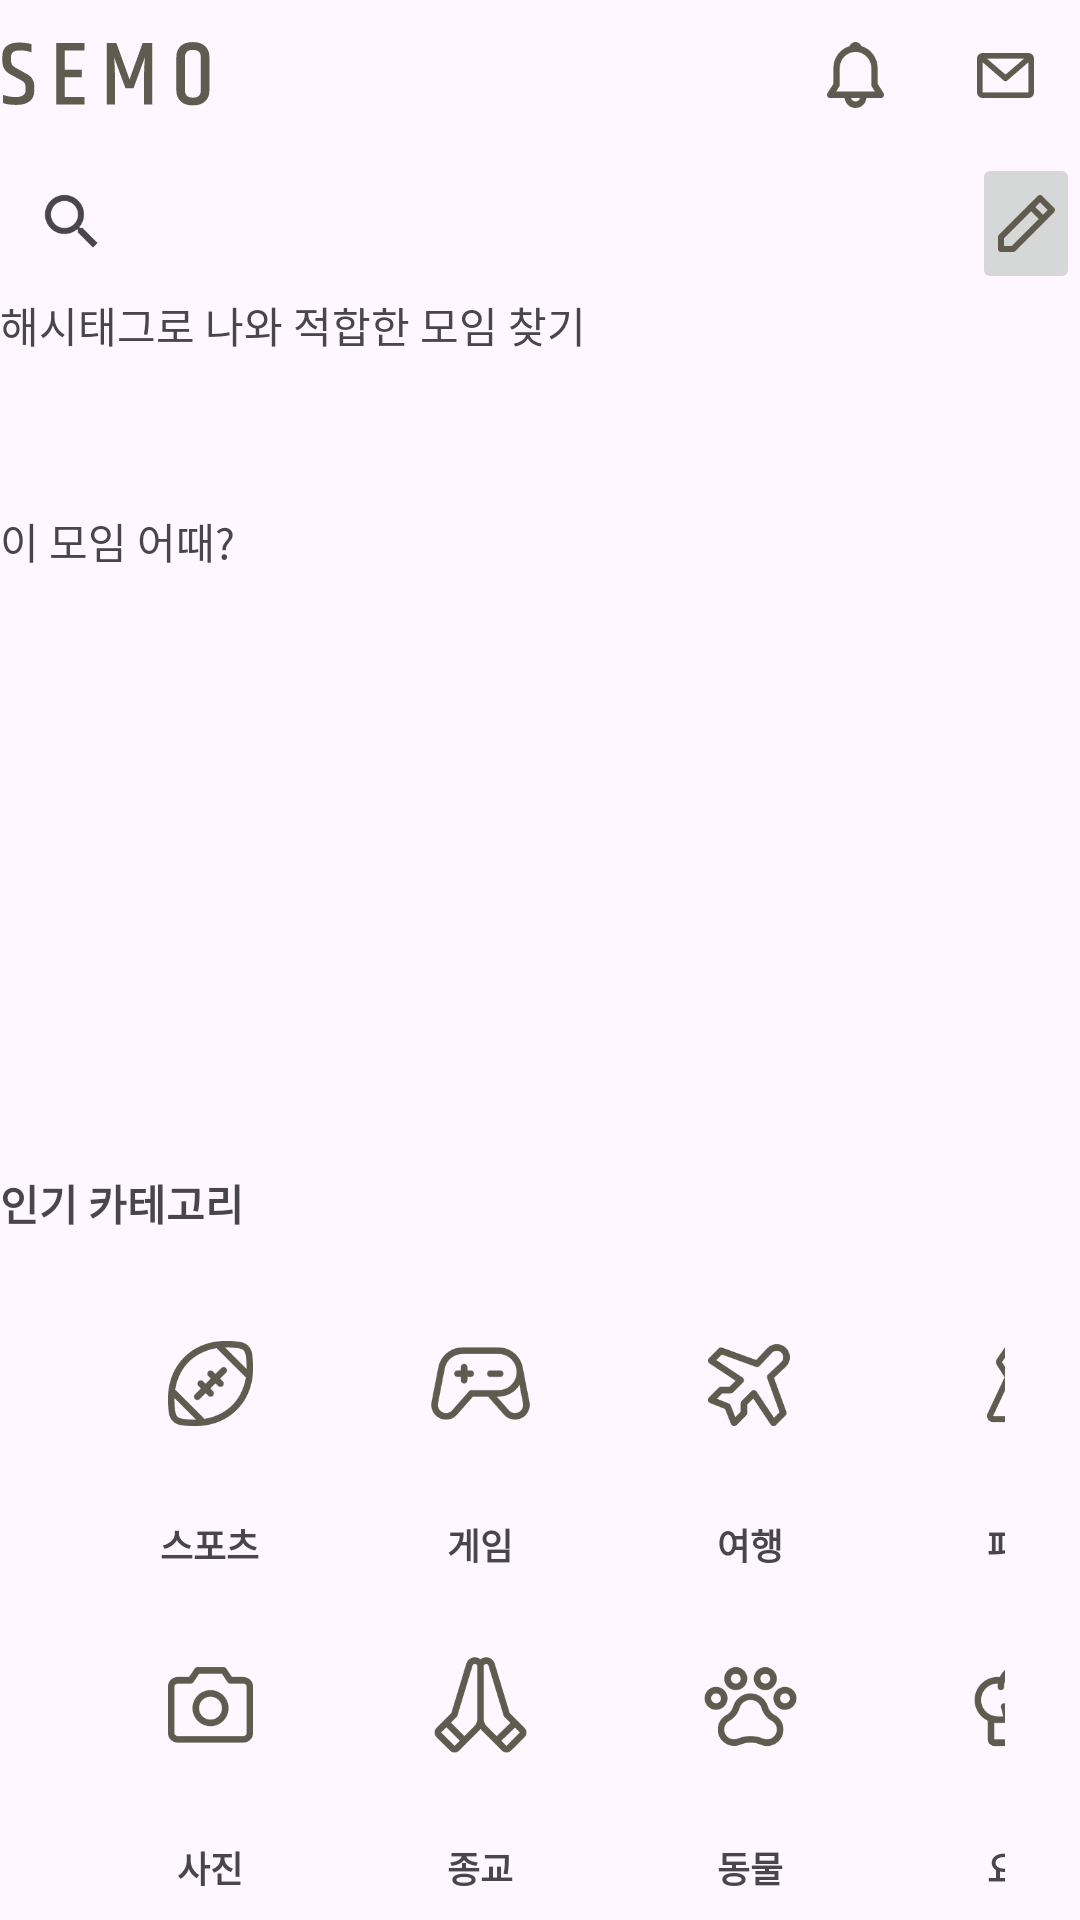

Write the Android layout XML for this screen, with the resource values it uses.
<!-- AndroidManifest.xml: application theme Theme.MyApplicationSemo -->
<!-- res/layout/fragment_home.xml -->
<?xml version="1.0" encoding="utf-8"?>
<androidx.constraintlayout.widget.ConstraintLayout xmlns:android="http://schemas.android.com/apk/res/android"
    xmlns:app="http://schemas.android.com/apk/res-auto"
    xmlns:tools="http://schemas.android.com/tools"
    android:id="@+id/frameLayout"
    android:layout_width="match_parent"
    android:layout_height="match_parent"
    tools:context=".HomeFragment">
    <ImageView
        android:layout_width="70dp"
        android:layout_height="50dp"
        app:layout_constraintTop_toTopOf="parent"
        app:layout_constraintBottom_toTopOf="@id/searchbar"
        app:layout_constraintStart_toStartOf="parent"
        android:src="@drawable/semo"
        android:id="@+id/semo"

        />
    <ImageButton
        android:layout_width="50dp"
        android:layout_height="50dp"
        android:id="@+id/message"
        app:layout_constraintEnd_toEndOf="parent"
        app:layout_constraintTop_toTopOf="parent"
        android:src="@drawable/messge"
        android:background="@null"
        app:layout_constraintBottom_toTopOf="@id/searchbar"/>
    <ImageButton
        android:layout_width="50dp"
        android:layout_height="50dp"
        app:layout_constraintEnd_toStartOf="@id/message"
        app:layout_constraintTop_toTopOf="parent"
        android:src="@drawable/notify"
        android:background="@null"
        app:layout_constraintBottom_toTopOf="@id/searchbar"
        />





    <ImageButton
        android:layout_width="0dp"
        android:layout_height="47dp"
        app:layout_constraintEnd_toEndOf="parent"
        app:layout_constraintStart_toEndOf="@id/searchbar"
        app:layout_constraintWidth_percent="0.1"
        app:layout_constraintBottom_toTopOf="@id/text1"
        android:id="@+id/rewrite"

        android:src="@drawable/rewritr"


         />
    <android.widget.SearchView
        android:id="@+id/searchbar"
        android:layout_width="0dp"
        app:layout_constraintWidth_percent="0.9"
        android:layout_height="wrap_content"
        android:queryHint="Search here..."
        app:layout_constraintBottom_toTopOf="@id/text1"
        app:layout_constraintStart_toStartOf="parent"

        />




    <TextView
        android:layout_width="wrap_content"
        android:layout_height="20dp"
        app:layout_constraintTop_toBottomOf="@+id/searchbar"


        android:id="@+id/text1"
        android:text="해시태그로 나와 적합한 모임 찾기"
        app:layout_constraintStart_toStartOf="parent"

        />

    <androidx.recyclerview.widget.RecyclerView
        android:id="@+id/recycle"
        android:layout_width="57dp"
        android:layout_height="52dp"
        app:layout_constraintBottom_toTopOf="@id/djeo"
        app:layout_constraintStart_toStartOf="parent"
        app:layout_constraintTop_toBottomOf="@id/text1"


        />


    <TextView
        android:layout_width="wrap_content"
        android:layout_height="20dp"
        app:layout_constraintBottom_toTopOf="@id/viewpager"
        android:id="@+id/djeo"
        android:text="이 모임 어때?"
        app:layout_constraintStart_toStartOf="parent"

        />


    <androidx.viewpager2.widget.ViewPager2
        android:id="@+id/viewpager"
        android:layout_width="413dp"
        android:layout_height="201dp"


        app:layout_constraintBottom_toTopOf="@+id/grid"
        app:layout_constraintEnd_toEndOf="parent"


        app:layout_constraintStart_toStartOf="parent" />

    <TextView
        android:layout_width="wrap_content"
        android:layout_height="wrap_content"
        android:text="인기 카테고리"
        android:textStyle="bold"
        android:layout_marginTop="20dp"
        app:layout_constraintBottom_toTopOf="@id/grid"
        app:layout_constraintStart_toStartOf="parent"

        app:layout_constraintTop_toBottomOf="@id/viewpager"
         />

    <GridLayout
        android:layout_width="match_parent"
        android:layout_height="wrap_content"
        android:columnCount="4"
        android:rowCount="2"
        android:gravity="center"
        android:id="@+id/grid"
        android:padding="25dp"

        app:layout_constraintTop_toBottomOf="@+id/viewpager">
        <LinearLayout
            android:layout_width="wrap_content"
            android:layout_height="wrap_content"
            android:orientation="vertical"
            android:gravity="center">

        <ImageButton
            android:id="@+id/somoem"
            android:layout_width="80dp"
            android:layout_height="80dp"
            android:layout_row="0"
            android:layout_column="0"
            android:layout_gravity="center"
            android:layout_margin="5dp"
            android:background="@drawable/elicpse"
            android:contentDescription="게시판 넘어가기"

            android:src="@drawable/football" />
        <TextView
            android:layout_width="wrap_content"
            android:layout_height="wrap_content"
            android:text="스포츠"
            android:textSize="12sp"
            android:gravity="center"
            android:textStyle="bold"
            />
           </LinearLayout>
        <LinearLayout
            android:layout_width="wrap_content"
            android:layout_height="wrap_content"
            android:orientation="vertical"
            android:gravity="center">

        <ImageButton
            android:layout_width="80dp"
            android:layout_height="80dp"
            android:layout_gravity="center"
            android:layout_margin="5dp"
            android:background="@drawable/elicpse"
            android:contentDescription="카테고리"
            android:src="@drawable/game_controller" />
            <TextView
                android:layout_width="wrap_content"
                android:layout_height="wrap_content"
                android:text="게임"
                android:textSize="12sp"
                android:gravity="center"
                android:textStyle="bold"
                />
        </LinearLayout>
        <LinearLayout
            android:layout_width="wrap_content"
            android:layout_height="wrap_content"
            android:orientation="vertical"
            android:gravity="center">


        <ImageButton
            android:layout_width="80dp"
            android:layout_height="80dp"
            android:layout_gravity="center"
            android:layout_margin="5dp"
            android:background="@drawable/elicpse"
            android:contentDescription="게시판 넘어가기"
            android:src="@drawable/airplane_tilt" />
        <TextView
            android:layout_width="wrap_content"
            android:layout_height="wrap_content"
            android:text="여행"
            android:textSize="12sp"
            android:gravity="center"
            android:textStyle="bold"
            />
        </LinearLayout>
        <LinearLayout
            android:layout_width="wrap_content"
            android:layout_height="wrap_content"
            android:orientation="vertical"
            android:gravity="center">

        <ImageButton
            android:layout_width="80dp"
            android:layout_height="80dp"
            android:layout_gravity="center"
            android:layout_margin="5dp"
            android:background="@drawable/elicpse"
            android:contentDescription="카테고리"
            android:src="@drawable/dress" />
            <TextView
                android:layout_width="wrap_content"
                android:layout_height="wrap_content"
                android:text="패션"
                android:textSize="12sp"
                android:gravity="center"
                android:textStyle="bold"
                />
        </LinearLayout>
        <LinearLayout
            android:layout_width="wrap_content"
            android:layout_height="wrap_content"
            android:orientation="vertical"
            android:gravity="center">

        <ImageButton
            android:layout_width="80dp"
            android:layout_height="80dp"
            android:layout_gravity="center"
            android:layout_margin="5dp"
            android:contentDescription="게시판 넘어가기"
            android:background="@drawable/elicpse"
            android:src="@drawable/camera" />
            <TextView
                android:layout_width="wrap_content"
                android:layout_height="wrap_content"
                android:text="사진"
                android:textSize="12sp"
                android:gravity="center"
                android:textStyle="bold"
                />
        </LinearLayout>
        <LinearLayout
            android:layout_width="wrap_content"
            android:layout_height="wrap_content"
            android:orientation="vertical"
            android:gravity="center">

        <ImageButton
            android:layout_width="80dp"
            android:layout_height="80dp"
            android:layout_margin="5dp"
            android:contentDescription="카테고리"
            android:background="@drawable/elicpse"
            android:src="@drawable/hands_praying" />
            <TextView
                android:layout_width="wrap_content"
                android:layout_height="wrap_content"
                android:text="종교"
                android:textSize="12sp"
                android:gravity="center"
                android:textStyle="bold"
                />
        </LinearLayout>
        <LinearLayout
            android:layout_width="wrap_content"
            android:layout_height="wrap_content"
            android:orientation="vertical"
            android:gravity="center">
        <ImageButton
            android:layout_width="80dp"
            android:layout_height="80dp"
            android:layout_gravity="center"
            android:layout_margin="5dp"
            android:contentDescription="게시판 넘어가기"
            android:background="@drawable/elicpse"
            android:src="@drawable/paw_print" />
            <TextView
                android:layout_width="wrap_content"
                android:layout_height="wrap_content"
                android:text="동물"
                android:textSize="12sp"
                android:gravity="center"
                android:textStyle="bold"
                />
        </LinearLayout>
        <LinearLayout
            android:layout_width="wrap_content"
            android:layout_height="wrap_content"
            android:orientation="vertical"
            android:gravity="center">
        <ImageButton
            android:layout_width="80dp"
            android:layout_height="80dp"
            android:layout_gravity="center"
            android:layout_margin="5dp"
            android:contentDescription="게시판 넘어가기"
            android:background="@drawable/elicpse"
            android:src="@drawable/chef_hat" />
            <TextView
                android:layout_width="wrap_content"
                android:layout_height="wrap_content"
                android:text="요리"
                android:textSize="12sp"
                android:gravity="center"
                android:textStyle="bold"
                />
        </LinearLayout>
    </GridLayout>

</androidx.constraintlayout.widget.ConstraintLayout>
<!-- resources referenced by this layout -->
<resources>
  <!-- drawable messge (drawable) -->
  <vector xmlns:android="http://schemas.android.com/apk/res/android"
      android:width="19dp"
      android:height="15dp"
      android:viewportWidth="19"
      android:viewportHeight="15">
    <path
        android:pathData="M0,1.875C0,1.378 0.2,0.901 0.556,0.549C0.913,0.198 1.396,0 1.9,0H17.1C17.604,0 18.087,0.198 18.444,0.549C18.8,0.901 19,1.378 19,1.875V13.125C19,13.622 18.8,14.099 18.444,14.451C18.087,14.802 17.604,15 17.1,15H1.9C1.396,15 0.913,14.802 0.556,14.451C0.2,14.099 0,13.622 0,13.125V1.875ZM3.343,1.875L9.5,7.192L15.657,1.875H3.343ZM17.1,3.121L10.126,9.143C9.953,9.293 9.73,9.376 9.5,9.376C9.27,9.376 9.047,9.293 8.874,9.143L1.9,3.121V13.125H17.1V3.121Z"
        android:fillColor="#5F5B4F"/>
  </vector>
  <!-- drawable notify (drawable) -->
  <vector xmlns:android="http://schemas.android.com/apk/res/android"
      android:width="19dp"
      android:height="22dp"
      android:viewportWidth="19"
      android:viewportHeight="22">
    <path
        android:pathData="M7.543,1.375C7.701,0.969 7.971,0.621 8.32,0.376C8.669,0.131 9.08,0 9.5,0C9.92,0 10.331,0.131 10.68,0.376C11.029,0.621 11.299,0.969 11.457,1.375C13.018,1.822 14.395,2.791 15.376,4.133C16.357,5.474 16.889,7.114 16.889,8.801V13.967L18.823,16.99C18.929,17.155 18.99,17.348 18.999,17.547C19.008,17.746 18.965,17.944 18.875,18.119C18.785,18.295 18.651,18.441 18.487,18.544C18.323,18.646 18.135,18.7 17.944,18.7H13.157C13.03,19.616 12.591,20.454 11.919,21.06C11.247,21.666 10.389,22 9.5,22C8.611,22 7.753,21.666 7.081,21.06C6.409,20.454 5.97,19.616 5.843,18.7H1.056C0.865,18.7 0.677,18.646 0.513,18.544C0.349,18.441 0.215,18.295 0.125,18.119C0.035,17.944 -0.008,17.746 0.001,17.547C0.011,17.348 0.071,17.155 0.177,16.99L2.111,13.967V8.801C2.111,5.255 4.412,2.268 7.543,1.375ZM8.007,18.7C8.116,19.022 8.319,19.301 8.586,19.498C8.853,19.695 9.173,19.801 9.501,19.801C9.828,19.801 10.148,19.695 10.415,19.498C10.682,19.301 10.885,19.022 10.994,18.7H8.006H8.007ZM9.5,3.302C8.1,3.302 6.758,3.881 5.768,4.912C4.778,5.944 4.222,7.343 4.222,8.801V14.301C4.222,14.518 4.161,14.73 4.045,14.911L3.029,16.5H15.97L14.954,14.911C14.839,14.73 14.777,14.518 14.778,14.301V8.801C14.778,7.343 14.222,5.944 13.232,4.912C12.242,3.881 10.9,3.302 9.5,3.302Z"
        android:fillColor="#5F5B4F"/>
  </vector>
  <!-- drawable rewritr (drawable) -->
  <vector xmlns:android="http://schemas.android.com/apk/res/android"
      android:width="19dp"
      android:height="19dp"
      android:viewportWidth="19"
      android:viewportHeight="19">
    <path
        android:pathData="M13.293,0.293C13.481,0.105 13.735,0 14,0C14.265,0 14.52,0.105 14.707,0.293L18.707,4.293C18.895,4.48 19,4.735 19,5C19,5.265 18.895,5.519 18.707,5.707L5.707,18.707C5.52,18.895 5.265,19 5,19H1C0.735,19 0.48,18.895 0.293,18.707C0.105,18.52 0,18.265 0,18V14C0,13.735 0.105,13.48 0.293,13.293L10.293,3.293L13.293,0.293ZM11,5.414L2,14.414V17H4.586L13.586,8L11,5.414ZM15,6.586L16.586,5L14,2.414L12.414,4L15,6.586Z"
        android:fillColor="#5F5B4F"/>
  </vector>
  <style name="Theme.MyApplicationSemo" parent="Base.Theme.MyApplicationSemo" />
  <style name="Base.Theme.MyApplicationSemo" parent="Theme.Material3.DayNight.NoActionBar">
          
          
      </style>
</resources>
